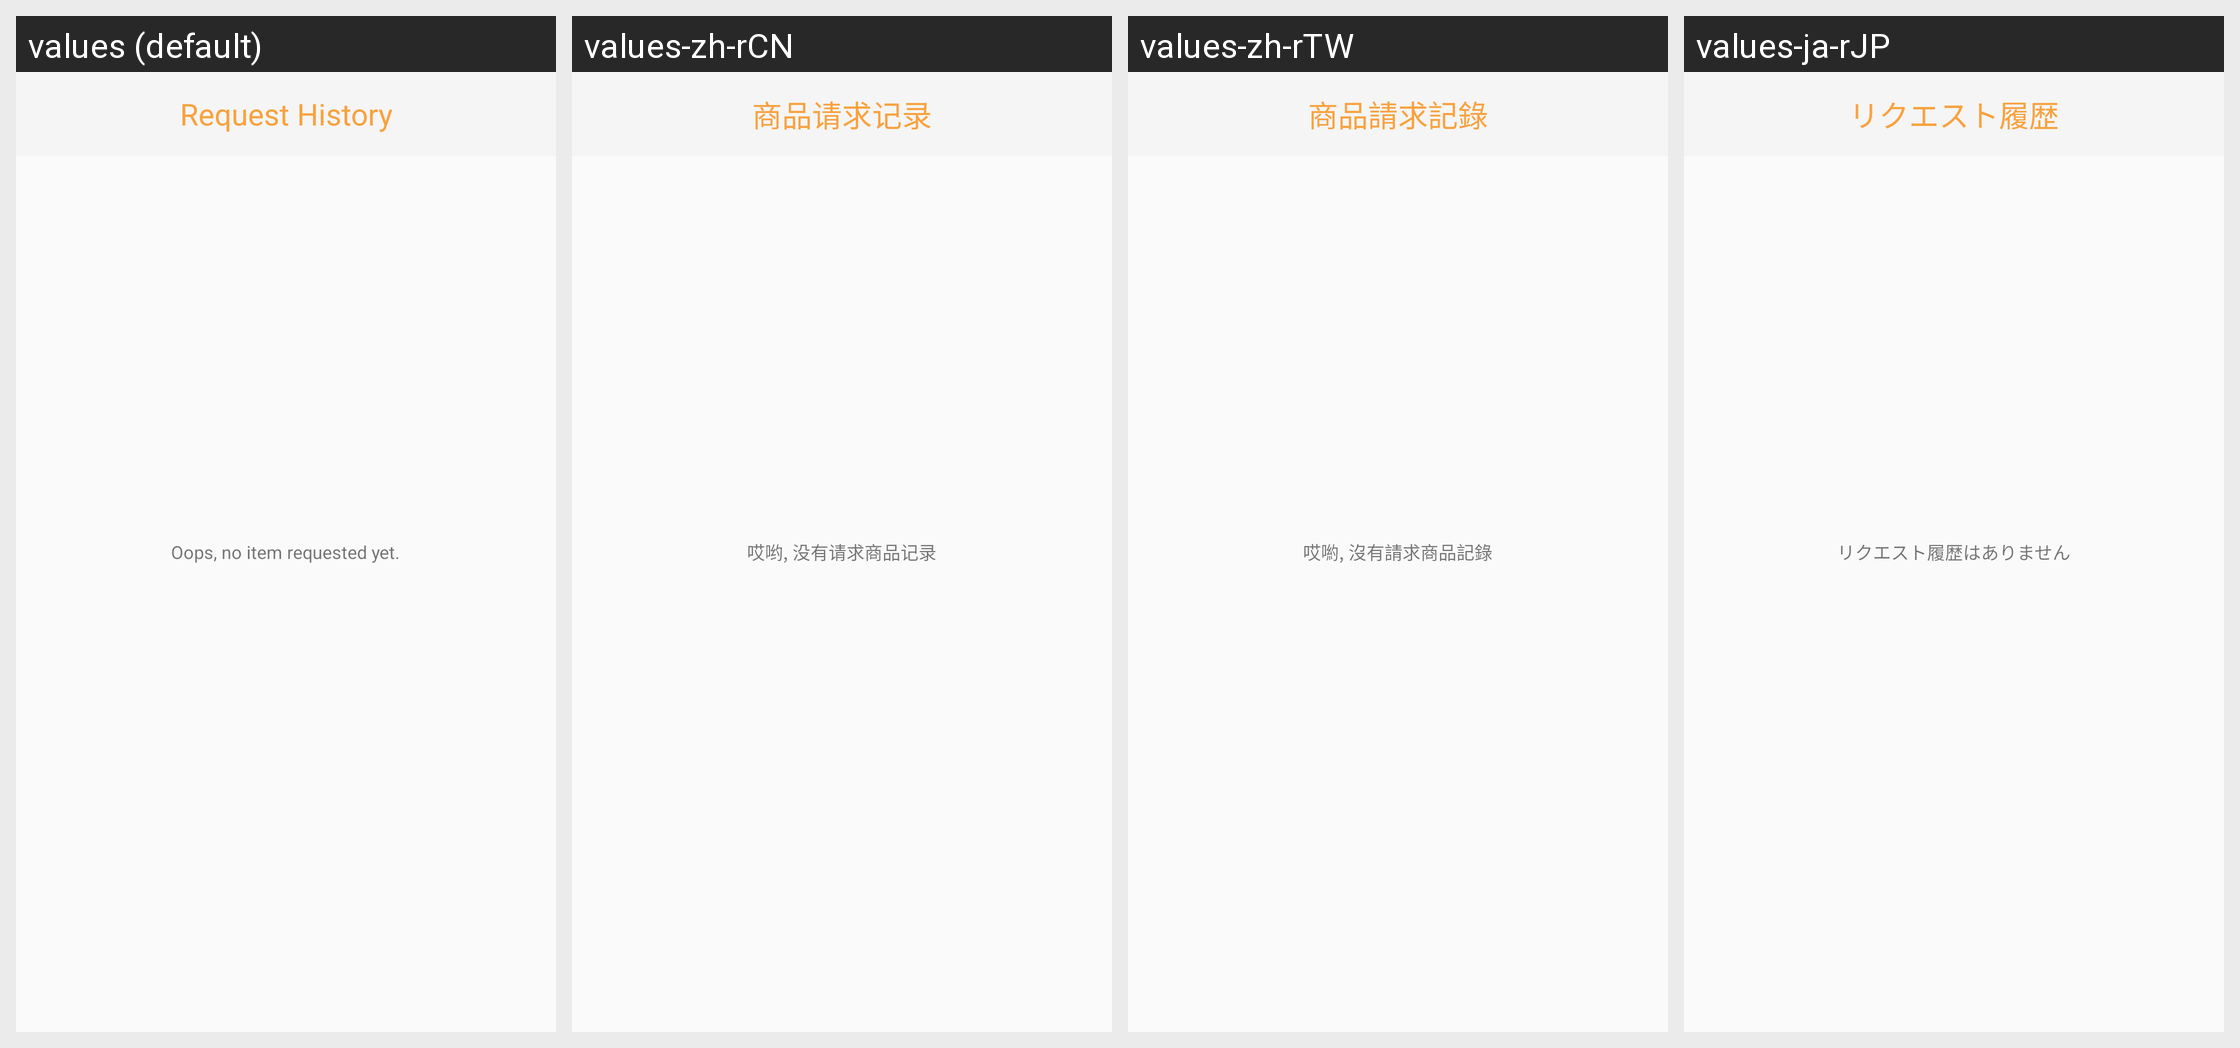

This grid shows one Android layout under several languages. Give, for every string resource on the screen, its name, the default text and each shown locale's text.
Android screen res/layout/activity_request_an_item_history.xml rendered under 4 locales, left to right: values (default), values-zh-rCN, values-zh-rTW, values-ja-rJP. Device: Nexus 5 (rendered at 1080×1920; each locale shown at half size, 540×960, under a caption strip naming it); theme NoactionBar.
Strings drawn on this screen, with the default value and each locale's value (text and hints the layout hard-codes, and strings that could not be matched under every locale, appear in the picture but are not listed):

request_history
  values: Request History
  values-zh-rCN: 商品请求记录
  values-zh-rTW: 商品請求記錄
  values-ja-rJP: リクエスト履歴

oops_no_item_requested_yet
  values: Oops, no item requested yet.
  values-zh-rCN: 哎哟, 没有请求商品记录
  values-zh-rTW: 哎喲, 沒有請求商品記錄
  values-ja-rJP: リクエスト履歴はありません
